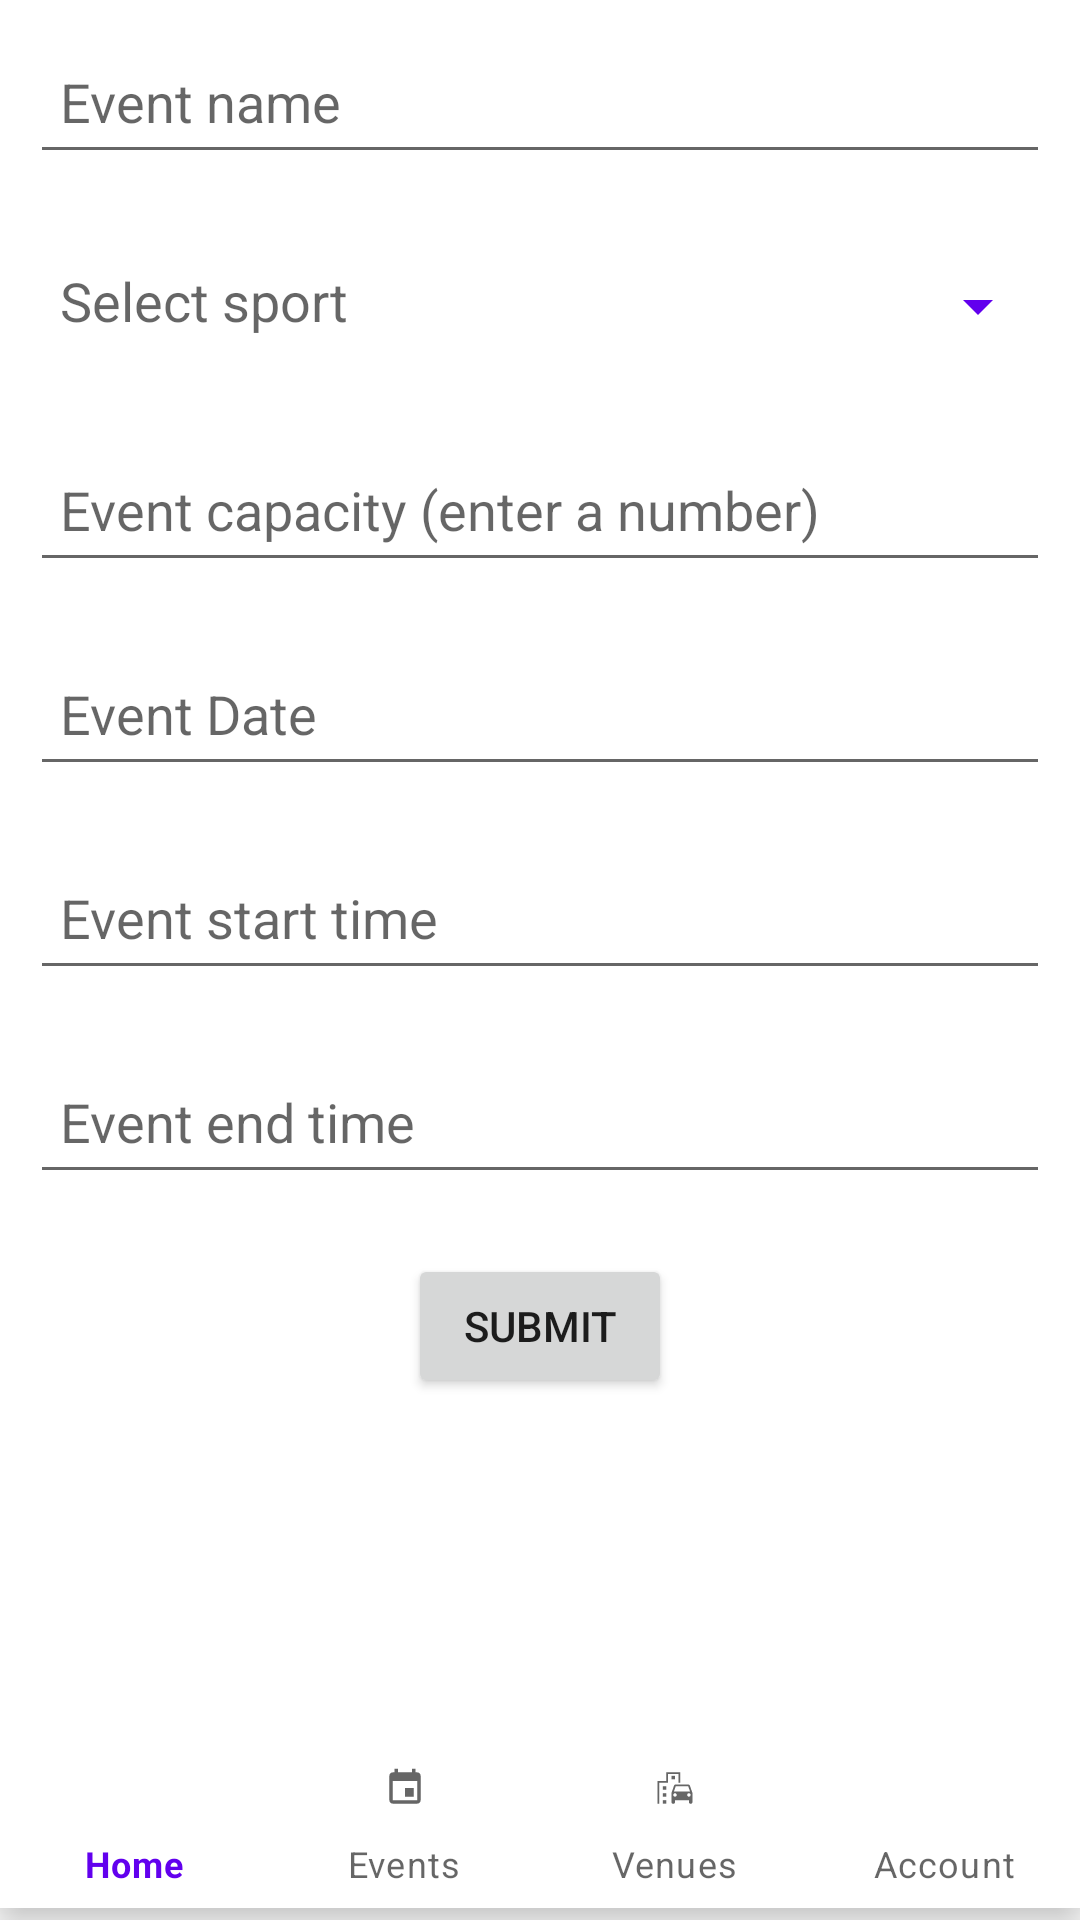

Write the Android layout XML for this screen, with the resource values it uses.
<!-- AndroidManifest.xml: application theme Theme.B07project -->
<!-- res/layout/activity_customer_schedule_event.xml -->
<?xml version="1.0" encoding="utf-8"?>
<RelativeLayout xmlns:android="http://schemas.android.com/apk/res/android"
    xmlns:app="http://schemas.android.com/apk/res-auto"
    xmlns:tools="http://schemas.android.com/tools"
    android:layout_width="match_parent"
    android:layout_height="match_parent"
    tools:context=".customerScheduleEvent">

    <include
        layout="@layout/bottom_navbar"
        android:layout_width="match_parent"
        android:layout_height="wrap_content"
        android:layout_alignParentBottom="true"
        android:elevation="10dp" />

    <EditText
        android:id="@+id/eventNameUpdate"
        android:layout_width="match_parent"
        android:layout_height="wrap_content"
        android:layout_marginStart="10dp"
        android:layout_marginTop="10dp"
        android:layout_marginEnd="10dp"
        android:layout_marginBottom="10dp"
        android:hint="@string/event_name"
        android:inputType="text"
        android:minHeight="48dp"
        android:padding="10dp" />

    <TextView
        android:id="@+id/eventSportsUpdate"
        android:layout_width="200dp"
        android:layout_height="wrap_content"
        android:layout_below="@id/eventNameUpdate"
        android:layout_marginStart="10dp"
        android:layout_marginTop="10dp"
        android:layout_marginEnd="10dp"
        android:layout_marginBottom="10dp"
        android:hint="@string/select_sport"
        android:minHeight="48dp"
        android:padding="10dp"
        android:textSize="18sp" />

    <Spinner
        android:id="@+id/dropdownSports"
        android:layout_width="150dp"
        android:layout_height="wrap_content"
        android:layout_below="@id/eventNameUpdate"
        android:layout_marginStart="30dp"
        android:layout_marginTop="10dp"
        android:layout_marginEnd="10dp"
        android:layout_marginBottom="10dp"
        android:layout_toEndOf="@id/eventSportsUpdate"
        android:backgroundTint="@color/design_default_color_primary"
        android:minHeight="48dp"
        android:padding="10dp"
        android:spinnerMode="dropdown"
        tools:ignore="SpeakableTextPresentCheck" />

    <EditText
        android:id="@+id/eventCapacityUpdate"
        android:layout_width="match_parent"
        android:layout_height="wrap_content"
        android:layout_below="@id/eventSportsUpdate"
        android:layout_marginStart="10dp"
        android:layout_marginTop="10dp"
        android:layout_marginEnd="10dp"
        android:layout_marginBottom="10dp"
        android:hint="@string/event_capacity_enter_a_number"
        android:inputType="number"
        android:minHeight="48dp"
        android:padding="10dp" />

    <EditText
        android:id="@+id/eventDateUpdate"
        android:layout_width="match_parent"
        android:layout_height="wrap_content"
        android:layout_below="@id/eventCapacityUpdate"
        android:layout_marginStart="10dp"
        android:layout_marginTop="10dp"
        android:layout_marginEnd="10dp"
        android:layout_marginBottom="10dp"
        android:hint="@string/event_date"
        android:inputType="date"
        android:minHeight="48dp"
        android:textColor="@color/black"
        android:padding="10dp" />
    
    
    

    <EditText
        android:id="@+id/eventStartTimeUpdate"
        android:layout_width="match_parent"
        android:layout_height="wrap_content"
        android:layout_below="@id/eventDateUpdate"
        android:layout_marginStart="10dp"
        android:layout_marginTop="10dp"
        android:layout_marginEnd="10dp"
        android:layout_marginBottom="10dp"
        android:hint="@string/event_start_time"
        android:inputType="time"
        android:minHeight="48dp"
        android:padding="10dp" />

    <EditText
        android:id="@+id/eventEndTimeUpdate"
        android:layout_width="match_parent"
        android:layout_height="wrap_content"
        android:layout_below="@id/eventStartTimeUpdate"
        android:layout_marginStart="10dp"
        android:layout_marginTop="10dp"
        android:layout_marginEnd="10dp"
        android:layout_marginBottom="10dp"
        android:inputType="time"
        android:minHeight="48dp"
        android:padding="10dp"
        android:hint="@string/event_end_time"
        />

    <Button
        android:id="@+id/submitButton"
        android:layout_width="wrap_content"
        android:layout_height="wrap_content"
        android:layout_below="@id/eventEndTimeUpdate"
        android:layout_centerHorizontal="true"
        android:layout_marginStart="10dp"
        android:layout_marginTop="10dp"
        android:layout_marginEnd="10dp"
        android:layout_marginBottom="10dp"
        android:text="@string/submit"
        android:textAllCaps="true" />







</RelativeLayout>
<!-- res/layout/bottom_navbar.xml (included above) -->
<?xml version="1.0" encoding="utf-8"?>
<androidx.constraintlayout.widget.ConstraintLayout xmlns:android="http://schemas.android.com/apk/res/android"
    xmlns:app="http://schemas.android.com/apk/res-auto"
    xmlns:tools="http://schemas.android.com/tools"
    android:layout_width="match_parent"
    android:layout_height="match_parent"
    app:layout_behavior="@string/appbar_scrolling_view_behavior">

    <com.google.android.material.bottomnavigation.BottomNavigationView
        android:id="@+id/navigation_bar"
        android:layout_width="0dp"
        android:layout_height="60dp"
        android:layout_marginBottom="4dp"
        app:labelVisibilityMode="labeled"
        app:layout_constraintBottom_toBottomOf="parent"
        app:layout_constraintEnd_toEndOf="parent"
        app:layout_constraintHorizontal_bias="1.0"
        app:layout_constraintStart_toStartOf="parent"
        app:menu="@menu/bottom_navbar_menu" />
</androidx.constraintlayout.widget.ConstraintLayout>
<!-- resources referenced by this layout -->
<resources>
  <string name="event_capacity_enter_a_number">Event capacity (enter a number)</string>
  <string name="event_date">Event Date</string>
  <string name="event_end_time">Event end time</string>
  <string name="event_name">Event name</string>
  <string name="event_start_time">Event start time</string>
  <string name="select_sport">Select sport</string>
  <string name="submit">Submit</string>
  <style name="Theme.B07project" parent="Theme.MaterialComponents.DayNight.DarkActionBar">
          
          <item name="colorPrimary">@color/purple_500</item>
          <item name="colorPrimaryVariant">@color/purple_700</item>
          <item name="colorOnPrimary">@color/white</item>
          
          <item name="colorSecondary">@color/teal_200</item>
          <item name="colorSecondaryVariant">@color/teal_700</item>
          <item name="colorOnSecondary">@color/black</item>
          
          <item name="android:statusBarColor" tools:targetApi="l">?attr/colorPrimaryVariant</item>
          
      </style>
  <!-- not gathered from this repository: default colours our renderer supplied (Android Studio template values) -->
  <color name="purple_500">#FF6200EE</color>
  <color name="purple_700">#FF3700B3</color>
  <color name="teal_200">#FF03DAC5</color>
  <color name="teal_700">#FF018786</color>
  <color name="black">#FF000000</color>
  <color name="white">#FFFFFFFF</color>
</resources>
